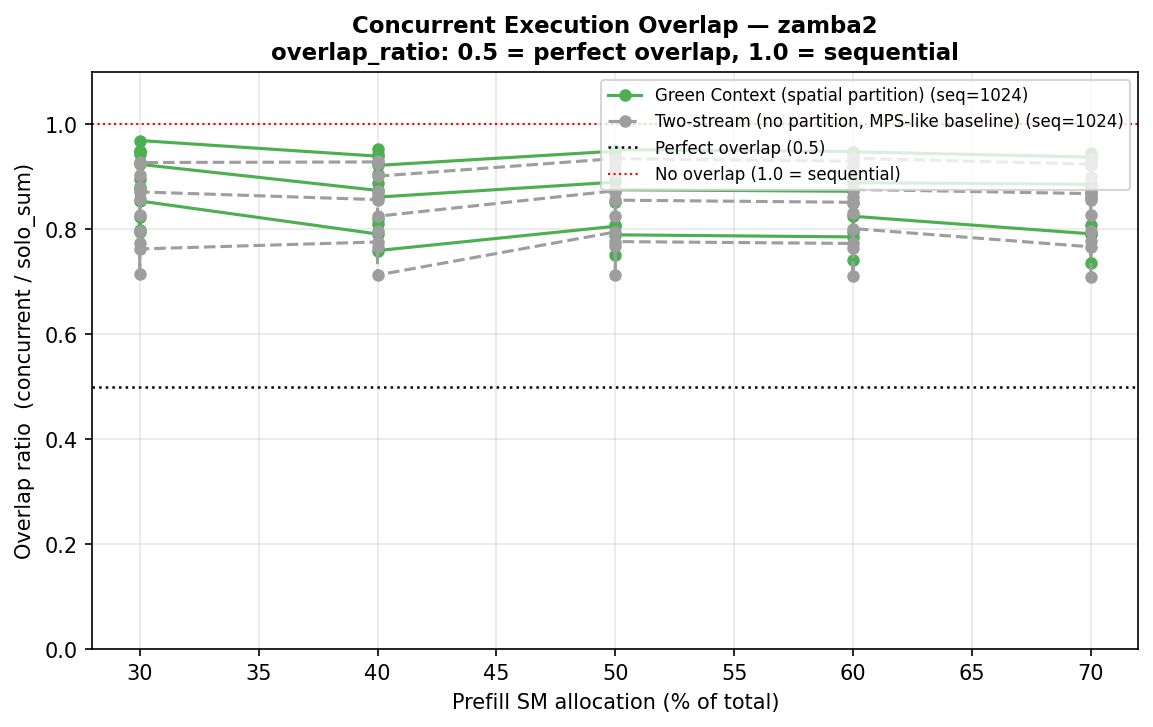

The table this chart was drawn from, first rows:
model, seq_len, batch_size, context_len, chunk_tok, n_calls, total_sm, sm_split, n_prefill_sm, n_decode_sm, actual_prefill_sm, actual_decode_sm, backend, solo_prefill_ms, solo_decode_ms, solo_sum_ms, concurrent_ms, prefill_stream_ms, decode_stream_ms, overlap_ratio
zamba2, 1024, 1, 1024, 256, 4, 108, 0.3, 32, 76, 32, 76, green_ctx, 2.011, 0.57, 2.581, 2.123, 2.123, 0.588, 0.8225
zamba2, 1024, 1, 1024, 256, 4, 108, 0.3, 32, 76, 108, 108, two_stream, 2.011, 0.57, 2.581, 2.057, 2.057, 0.573, 0.7969
zamba2, 1024, 1, 1024, 256, 4, 108, 0.4, 43, 65, 44, 64, green_ctx, 2.011, 0.57, 2.581, 2.092, 2.092, 0.589, 0.8104
zamba2, 1024, 1, 1024, 256, 4, 108, 0.4, 43, 65, 108, 108, two_stream, 2.011, 0.57, 2.581, 2.053, 2.053, 0.572, 0.7955
zamba2, 1024, 1, 1024, 256, 4, 108, 0.5, 54, 54, 54, 54, green_ctx, 2.011, 0.57, 2.581, 2.079, 2.079, 0.594, 0.8054
zamba2, 1024, 1, 1024, 256, 4, 108, 0.5, 54, 54, 108, 108, two_stream, 2.011, 0.57, 2.581, 2.051, 2.051, 0.575, 0.7945
zamba2, 1024, 1, 1024, 256, 4, 108, 0.6, 65, 43, 66, 42, green_ctx, 2.011, 0.57, 2.581, 2.128, 2.128, 0.668, 0.8244
zamba2, 1024, 1, 1024, 256, 4, 108, 0.6, 65, 43, 108, 108, two_stream, 2.011, 0.57, 2.581, 2.067, 2.067, 0.596, 0.801
zamba2, 1024, 1, 1024, 256, 4, 108, 0.7, 76, 32, 76, 32, green_ctx, 2.011, 0.57, 2.581, 2.083, 2.083, 0.623, 0.807
zamba2, 1024, 1, 1024, 256, 4, 108, 0.7, 76, 32, 108, 108, two_stream, 2.011, 0.57, 2.581, 2.053, 2.053, 0.576, 0.7955
zamba2, 1024, 1, 4096, 256, 4, 108, 0.3, 32, 76, 32, 76, green_ctx, 2.033, 0.632, 2.665, 2.127, 2.127, 0.664, 0.7979
zamba2, 1024, 1, 4096, 256, 4, 108, 0.3, 32, 76, 108, 108, two_stream, 2.033, 0.632, 2.665, 2.063, 2.063, 0.633, 0.7741
zamba2, 1024, 1, 4096, 256, 4, 108, 0.4, 43, 65, 44, 64, green_ctx, 2.033, 0.632, 2.665, 2.107, 2.107, 0.666, 0.7906
zamba2, 1024, 1, 4096, 256, 4, 108, 0.4, 43, 65, 108, 108, two_stream, 2.033, 0.632, 2.665, 2.067, 2.067, 0.637, 0.7755
zamba2, 1024, 1, 4096, 256, 4, 108, 0.5, 54, 54, 54, 54, green_ctx, 2.033, 0.632, 2.665, 2.103, 2.103, 0.697, 0.7891
zamba2, 1024, 1, 4096, 256, 4, 108, 0.5, 54, 54, 108, 108, two_stream, 2.033, 0.632, 2.665, 2.069, 2.069, 0.635, 0.7762
zamba2, 1024, 1, 4096, 256, 4, 108, 0.6, 65, 43, 66, 42, green_ctx, 2.033, 0.632, 2.665, 2.093, 2.093, 0.759, 0.7851
zamba2, 1024, 1, 4096, 256, 4, 108, 0.6, 65, 43, 108, 108, two_stream, 2.033, 0.632, 2.665, 2.059, 2.059, 0.644, 0.7726
zamba2, 1024, 1, 4096, 256, 4, 108, 0.7, 76, 32, 76, 32, green_ctx, 2.033, 0.632, 2.665, 2.109, 2.109, 0.815, 0.7912
zamba2, 1024, 1, 4096, 256, 4, 108, 0.7, 76, 32, 108, 108, two_stream, 2.033, 0.632, 2.665, 2.073, 2.073, 0.648, 0.7776
zamba2, 1024, 4, 1024, 256, 4, 108, 0.3, 32, 76, 32, 76, green_ctx, 2.156, 0.669, 2.825, 2.411, 2.411, 0.696, 0.8535
zamba2, 1024, 4, 1024, 256, 4, 108, 0.3, 32, 76, 108, 108, two_stream, 2.156, 0.669, 2.825, 2.153, 2.153, 0.657, 0.7622
zamba2, 1024, 4, 1024, 256, 4, 108, 0.4, 43, 65, 44, 64, green_ctx, 2.156, 0.669, 2.825, 2.313, 2.313, 0.727, 0.8189
zamba2, 1024, 4, 1024, 256, 4, 108, 0.4, 43, 65, 108, 108, two_stream, 2.156, 0.669, 2.825, 2.164, 2.164, 0.659, 0.766
zamba2, 1024, 4, 1024, 256, 4, 108, 0.5, 54, 54, 54, 54, green_ctx, 2.156, 0.669, 2.825, 2.284, 2.284, 0.761, 0.8084
zamba2, 1024, 4, 1024, 256, 4, 108, 0.5, 54, 54, 108, 108, two_stream, 2.156, 0.669, 2.825, 2.168, 2.168, 0.657, 0.7674
zamba2, 1024, 4, 1024, 256, 4, 108, 0.6, 65, 43, 66, 42, green_ctx, 2.156, 0.669, 2.825, 2.242, 2.242, 0.823, 0.7937
zamba2, 1024, 4, 1024, 256, 4, 108, 0.6, 65, 43, 108, 108, two_stream, 2.156, 0.669, 2.825, 2.157, 2.157, 0.655, 0.7636
zamba2, 1024, 4, 1024, 256, 4, 108, 0.7, 76, 32, 76, 32, green_ctx, 2.156, 0.669, 2.825, 2.234, 2.234, 0.915, 0.791
zamba2, 1024, 4, 1024, 256, 4, 108, 0.7, 76, 32, 108, 108, two_stream, 2.156, 0.669, 2.825, 2.164, 2.164, 0.659, 0.7662
zamba2, 1024, 4, 4096, 256, 4, 108, 0.3, 32, 76, 32, 76, green_ctx, 2.146, 0.89, 3.036, 2.41, 2.41, 1.017, 0.7939
zamba2, 1024, 4, 4096, 256, 4, 108, 0.3, 32, 76, 108, 108, two_stream, 2.146, 0.89, 3.036, 2.169, 2.169, 0.855, 0.7145
zamba2, 1024, 4, 4096, 256, 4, 108, 0.4, 43, 65, 44, 64, green_ctx, 2.146, 0.89, 3.036, 2.305, 2.305, 0.977, 0.759
zamba2, 1024, 4, 4096, 256, 4, 108, 0.4, 43, 65, 108, 108, two_stream, 2.146, 0.89, 3.036, 2.163, 2.163, 0.852, 0.7125
zamba2, 1024, 4, 4096, 256, 4, 108, 0.5, 54, 54, 54, 54, green_ctx, 2.146, 0.89, 3.036, 2.281, 2.281, 1.099, 0.7514
zamba2, 1024, 4, 4096, 256, 4, 108, 0.5, 54, 54, 108, 108, two_stream, 2.146, 0.89, 3.036, 2.163, 2.163, 0.854, 0.7125
zamba2, 1024, 4, 4096, 256, 4, 108, 0.6, 65, 43, 66, 42, green_ctx, 2.146, 0.89, 3.036, 2.252, 2.252, 1.24, 0.7417
zamba2, 1024, 4, 4096, 256, 4, 108, 0.6, 65, 43, 108, 108, two_stream, 2.146, 0.89, 3.036, 2.157, 2.157, 0.854, 0.7103
zamba2, 1024, 4, 4096, 256, 4, 108, 0.7, 76, 32, 76, 32, green_ctx, 2.146, 0.89, 3.036, 2.233, 2.233, 1.415, 0.7354
zamba2, 1024, 4, 4096, 256, 4, 108, 0.7, 76, 32, 108, 108, two_stream, 2.146, 0.89, 3.036, 2.15, 2.15, 0.854, 0.7081
zamba2, 2048, 1, 1024, 256, 8, 108, 0.3, 32, 76, 32, 76, green_ctx, 4.066, 0.577, 4.643, 4.161, 4.161, 0.6, 0.8961
zamba2, 2048, 1, 1024, 256, 8, 108, 0.3, 32, 76, 108, 108, two_stream, 4.066, 0.577, 4.643, 4.084, 4.084, 0.583, 0.8797
zamba2, 2048, 1, 1024, 256, 8, 108, 0.4, 43, 65, 44, 64, green_ctx, 4.066, 0.577, 4.643, 4.123, 4.123, 0.596, 0.888
zamba2, 2048, 1, 1024, 256, 8, 108, 0.4, 43, 65, 108, 108, two_stream, 4.066, 0.577, 4.643, 4.052, 4.052, 0.581, 0.8728
zamba2, 2048, 1, 1024, 256, 8, 108, 0.5, 54, 54, 54, 54, green_ctx, 4.066, 0.577, 4.643, 4.129, 4.129, 0.605, 0.8894
zamba2, 2048, 1, 1024, 256, 8, 108, 0.5, 54, 54, 108, 108, two_stream, 4.066, 0.577, 4.643, 4.054, 4.054, 0.579, 0.8731
zamba2, 2048, 1, 1024, 256, 8, 108, 0.6, 65, 43, 66, 42, green_ctx, 4.066, 0.577, 4.643, 4.125, 4.125, 0.618, 0.8885
zamba2, 2048, 1, 1024, 256, 8, 108, 0.6, 65, 43, 108, 108, two_stream, 4.066, 0.577, 4.643, 4.065, 4.065, 0.58, 0.8756
zamba2, 2048, 1, 1024, 256, 8, 108, 0.7, 76, 32, 76, 32, green_ctx, 4.066, 0.577, 4.643, 4.099, 4.099, 0.647, 0.8828
zamba2, 2048, 1, 1024, 256, 8, 108, 0.7, 76, 32, 108, 108, two_stream, 4.066, 0.577, 4.643, 4.049, 4.049, 0.585, 0.8722
zamba2, 2048, 1, 4096, 256, 8, 108, 0.3, 32, 76, 32, 76, green_ctx, 4.104, 0.653, 4.756, 4.188, 4.188, 0.712, 0.8804
zamba2, 2048, 1, 4096, 256, 8, 108, 0.3, 32, 76, 108, 108, two_stream, 4.104, 0.653, 4.756, 4.076, 4.076, 0.654, 0.8569
zamba2, 2048, 1, 4096, 256, 8, 108, 0.4, 43, 65, 44, 64, green_ctx, 4.104, 0.653, 4.756, 4.156, 4.156, 0.695, 0.8737
zamba2, 2048, 1, 4096, 256, 8, 108, 0.4, 43, 65, 108, 108, two_stream, 4.104, 0.653, 4.756, 4.072, 4.072, 0.651, 0.8561
zamba2, 2048, 1, 4096, 256, 8, 108, 0.5, 54, 54, 54, 54, green_ctx, 4.104, 0.653, 4.756, 4.162, 4.162, 0.767, 0.875
zamba2, 2048, 1, 4096, 256, 8, 108, 0.5, 54, 54, 108, 108, two_stream, 4.104, 0.653, 4.756, 4.067, 4.067, 0.65, 0.8551
zamba2, 2048, 1, 4096, 256, 8, 108, 0.6, 65, 43, 66, 42, green_ctx, 4.104, 0.653, 4.756, 4.148, 4.148, 0.772, 0.872
zamba2, 2048, 1, 4096, 256, 8, 108, 0.6, 65, 43, 108, 108, two_stream, 4.104, 0.653, 4.756, 4.048, 4.048, 0.648, 0.851
zamba2, 2048, 1, 4096, 256, 8, 108, 0.7, 76, 32, 76, 32, green_ctx, 4.104, 0.653, 4.756, 4.134, 4.134, 0.809, 0.8692
zamba2, 2048, 1, 4096, 256, 8, 108, 0.7, 76, 32, 108, 108, two_stream, 4.104, 0.653, 4.756, 4.065, 4.065, 0.649, 0.8547
... 60 more rows
